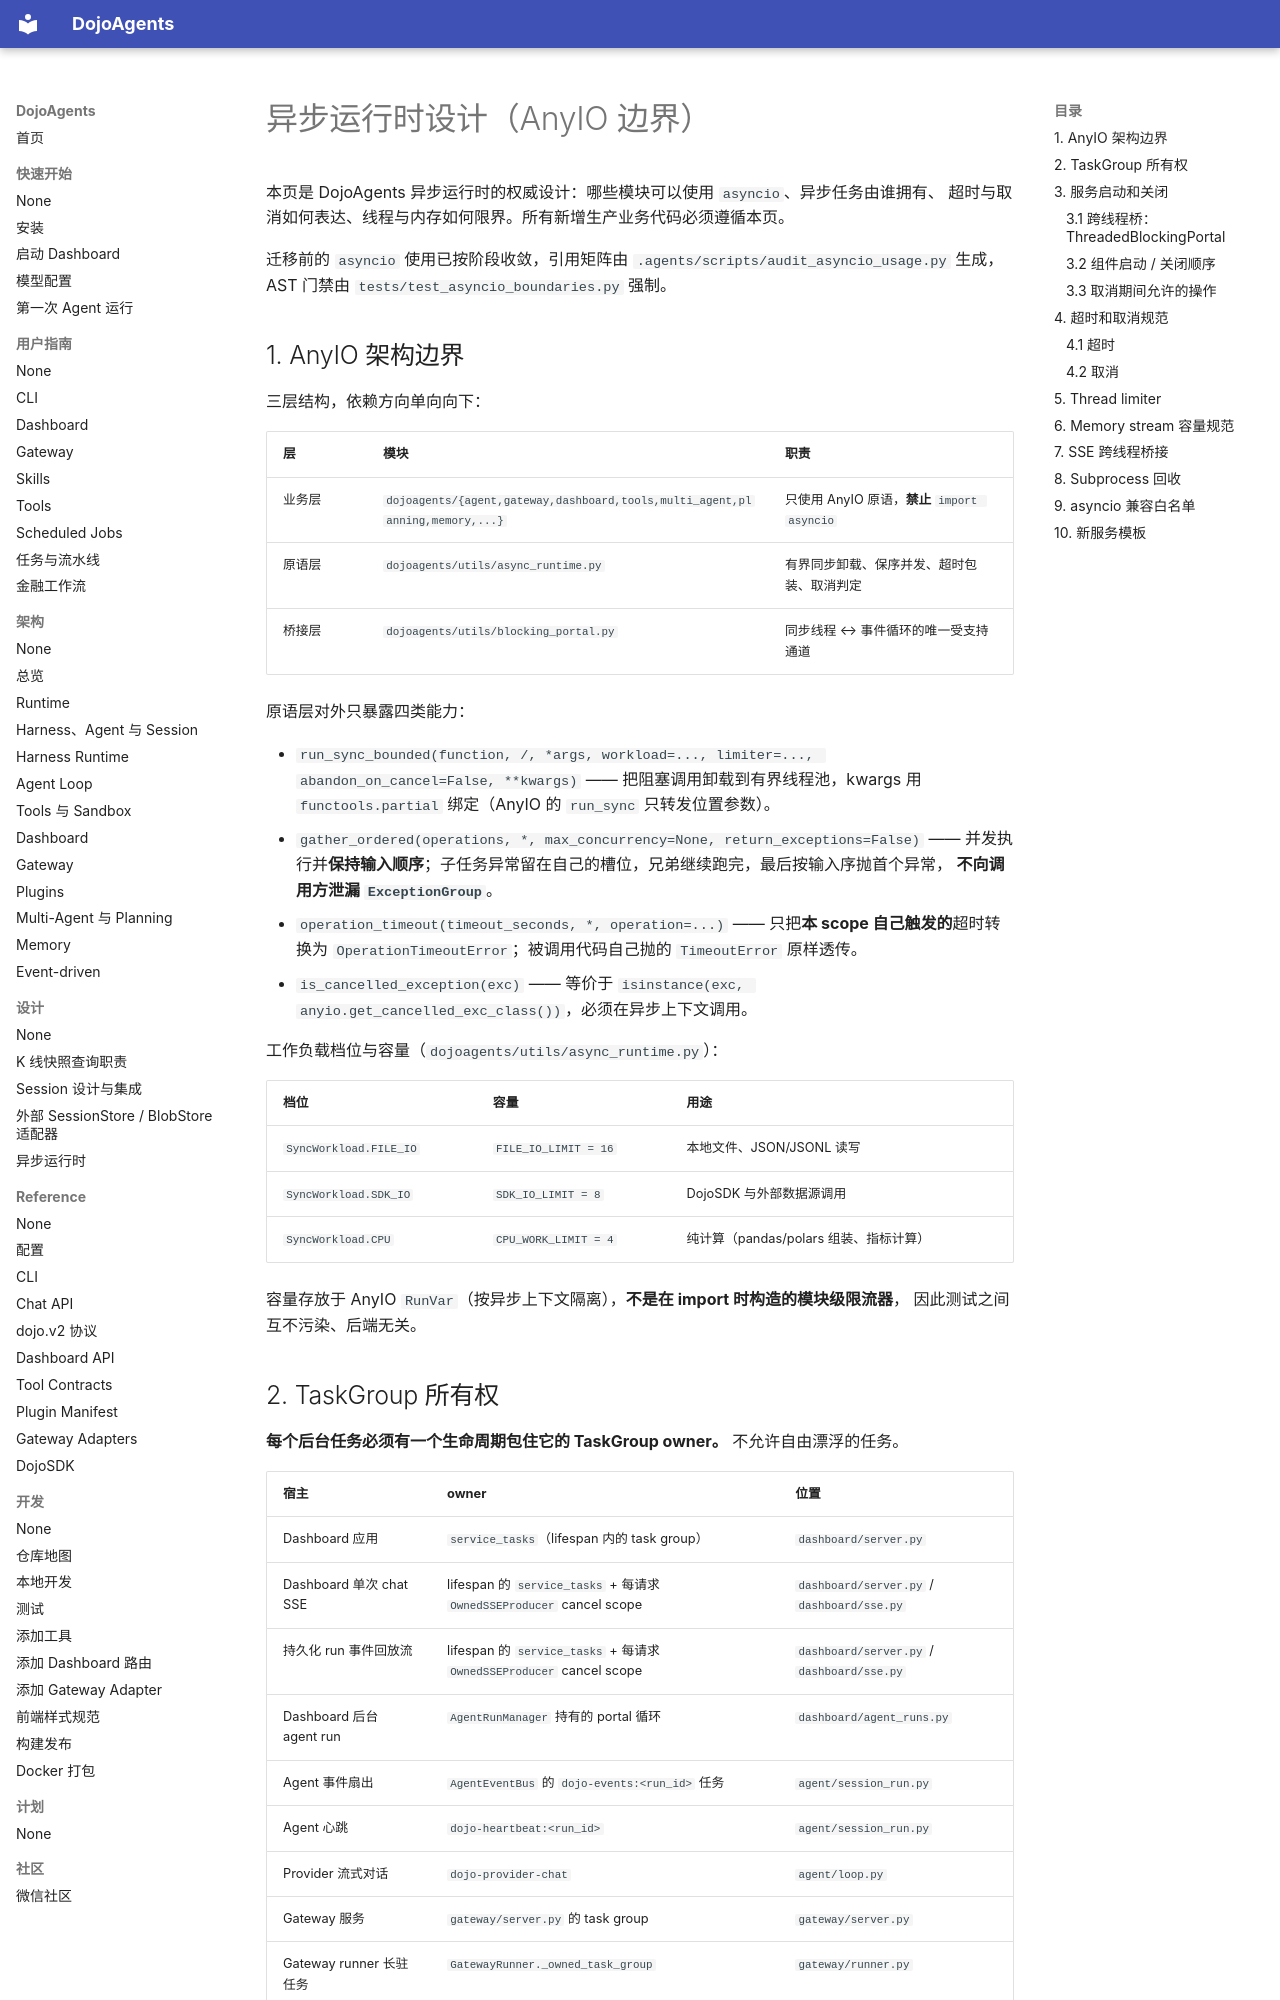

repository: 19220202mayuxuan/DojoAgents · page: zh/design/async-runtime/index.html · generator: mkdocs

# 异步运行时设计（AnyIO 边界）

本页是 DojoAgents 异步运行时的权威设计：哪些模块可以使用 `asyncio`、异步任务由谁拥有、
超时与取消如何表达、线程与内存如何限界。所有新增生产业务代码必须遵循本页。

迁移前的 `asyncio` 使用已按阶段收敛，引用矩阵由 `.agents/scripts/audit_asyncio_usage.py`
生成，AST 门禁由 `tests/test_asyncio_boundaries.py` 强制。

## 1. AnyIO 架构边界

三层结构，依赖方向单向向下：

| 层 | 模块 | 职责 |
| --- | --- | --- |
| 业务层 | `dojoagents/{agent,gateway,dashboard,tools,multi_agent,planning,memory,...}` | 只使用 AnyIO 原语，**禁止** `import asyncio` |
| 原语层 | `dojoagents/utils/async_runtime.py` | 有界同步卸载、保序并发、超时包装、取消判定 |
| 桥接层 | `dojoagents/utils/blocking_portal.py` | 同步线程 ↔ 事件循环的唯一受支持通道 |

原语层对外只暴露四类能力：

- `run_sync_bounded(function, /, *args, workload=..., limiter=..., abandon_on_cancel=False, **kwargs)`
  —— 把阻塞调用卸载到有界线程池，kwargs 用 `functools.partial` 绑定（AnyIO 的 `run_sync` 只转发位置参数）。
- `gather_ordered(operations, *, max_concurrency=None, return_exceptions=False)`
  —— 并发执行并**保持输入顺序**；子任务异常留在自己的槽位，兄弟继续跑完，最后按输入序抛首个异常，
  **不向调用方泄漏 `ExceptionGroup`**。
- `operation_timeout(timeout_seconds, *, operation=...)`
  —— 只把**本 scope 自己触发的**超时转换为 `OperationTimeoutError`；被调用代码自己抛的 `TimeoutError` 原样透传。
- `is_cancelled_exception(exc)` —— 等价于 `isinstance(exc, anyio.get_cancelled_exc_class())`，必须在异步上下文调用。

工作负载档位与容量（`dojoagents/utils/async_runtime.py`）：

| 档位 | 容量 | 用途 |
| --- | --- | --- |
| `SyncWorkload.FILE_IO` | `FILE_IO_LIMIT = 16` | 本地文件、JSON/JSONL 读写 |
| `SyncWorkload.SDK_IO` | `SDK_IO_LIMIT = 8` | DojoSDK 与外部数据源调用 |
| `SyncWorkload.CPU` | `CPU_WORK_LIMIT = 4` | 纯计算（pandas/polars 组装、指标计算） |

容量存放于 AnyIO `RunVar`（按异步上下文隔离），**不是在 import 时构造的模块级限流器**，
因此测试之间互不污染、后端无关。
